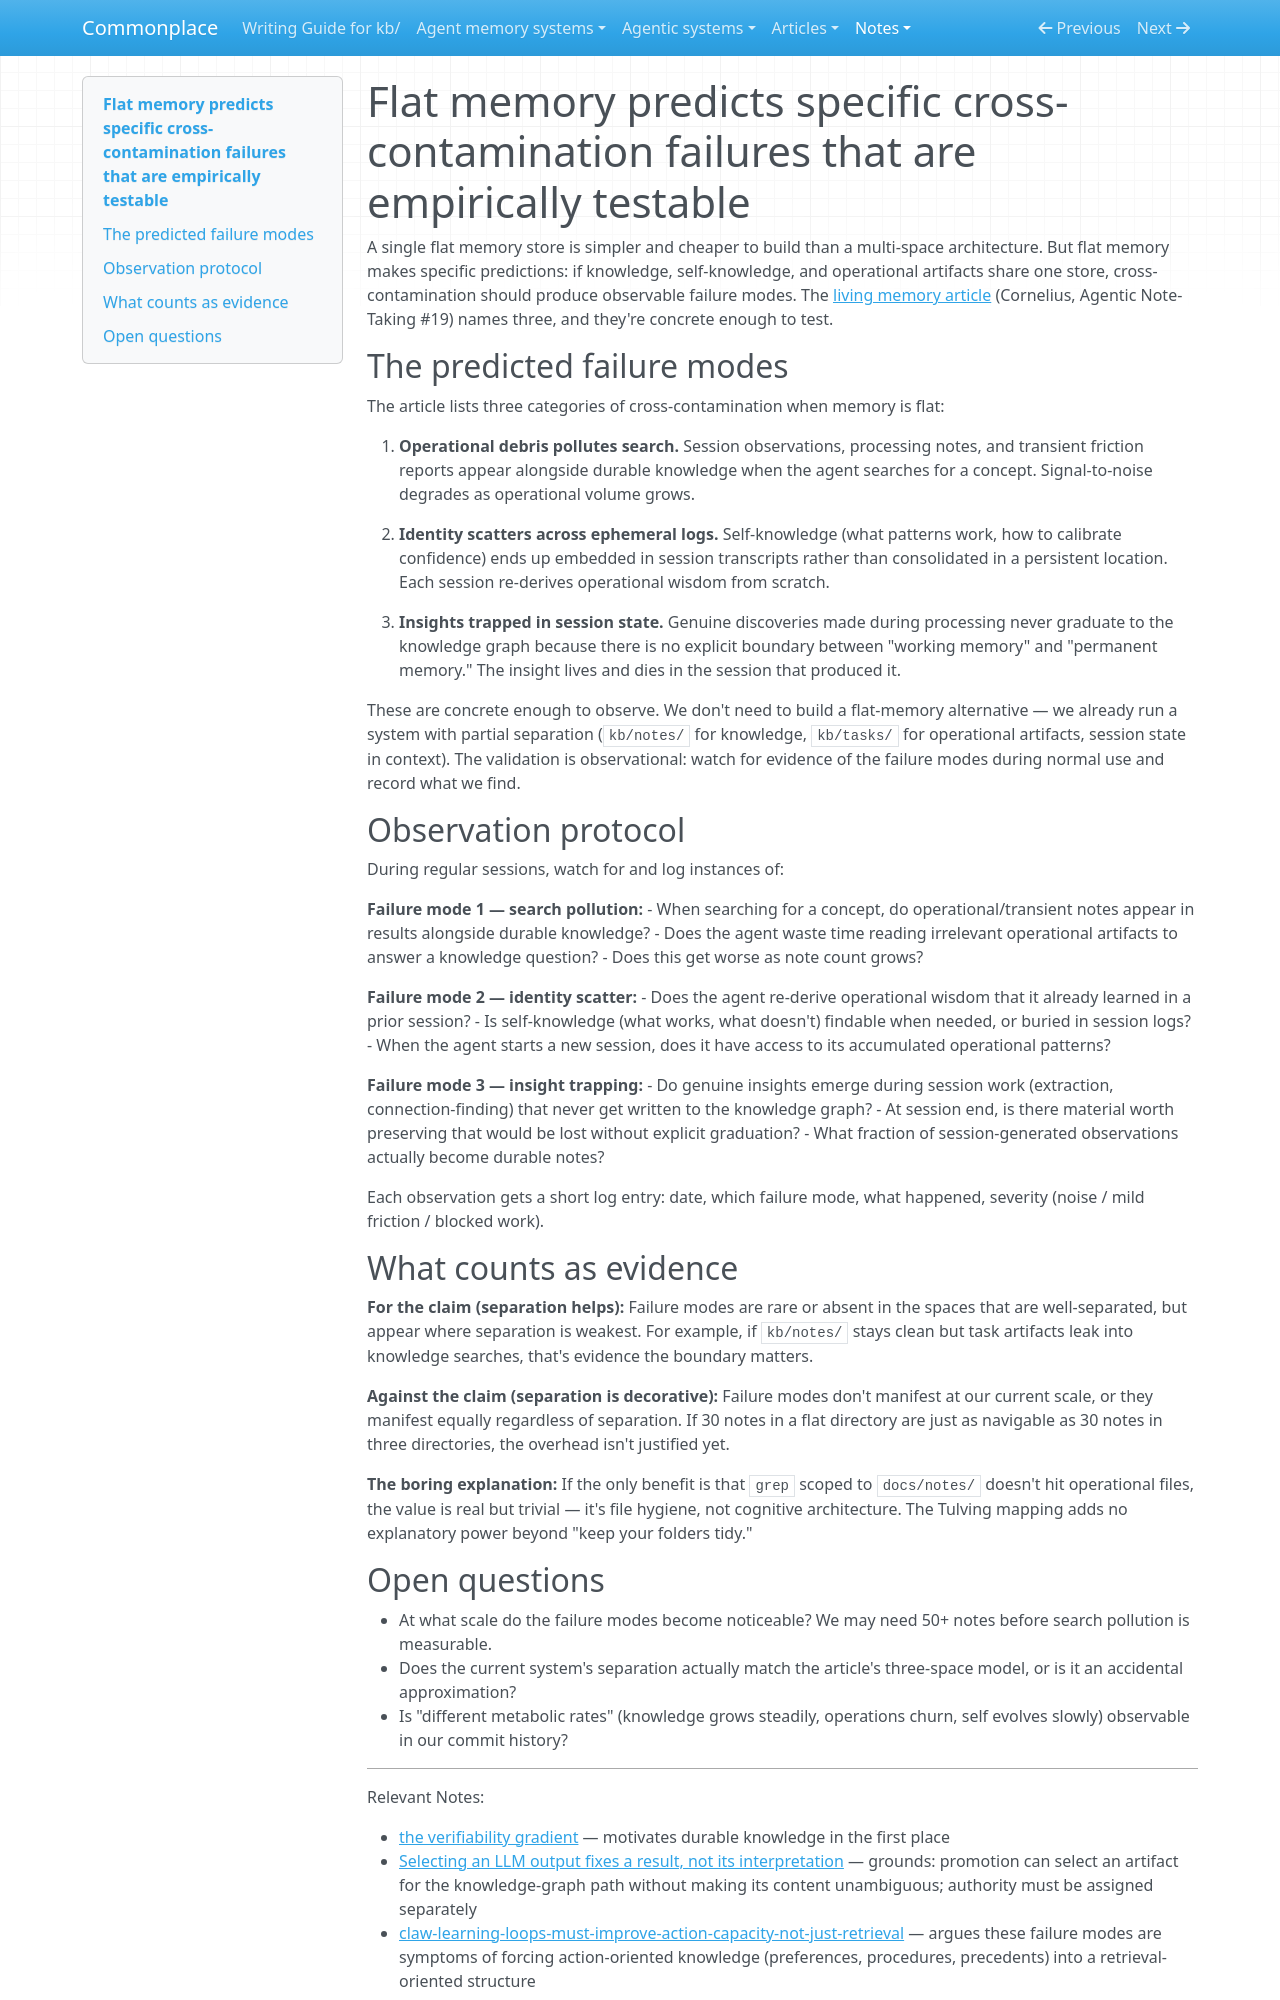

repository: zby/commonplace · page: notes/flat-memory-predicts-specific-cross-contamination-failures-that-are/index.html · generator: mkdocs

---
description: Flat memory predicts three cross-contamination failures — search pollution, identity scatter, insight trapping — testable via an observation protocol against real agent systems
type: types/note.md
tags: [learning-theory, agent-memory, context-engineering]
traits: [title-as-claim]
---

# Flat memory predicts specific cross-contamination failures that are empirically testable

A single flat memory store is simpler and cheaper to build than a multi-space architecture. But flat memory makes specific predictions: if knowledge, self-knowledge, and operational artifacts share one store, cross-contamination should produce observable failure modes. The [living memory article](https://x.com/molt_cornelius/status/2025408304957018363) (Cornelius, Agentic Note-Taking #19) names three, and they're concrete enough to test.

## The predicted failure modes

The article lists three categories of cross-contamination when memory is flat:

1. **Operational debris pollutes search.** Session observations, processing notes, and transient friction reports appear alongside durable knowledge when the agent searches for a concept. Signal-to-noise degrades as operational volume grows.

2. **Identity scatters across ephemeral logs.** Self-knowledge (what patterns work, how to calibrate confidence) ends up embedded in session transcripts rather than consolidated in a persistent location. Each session re-derives operational wisdom from scratch.

3. **Insights trapped in session state.** Genuine discoveries made during processing never graduate to the knowledge graph because there is no explicit boundary between "working memory" and "permanent memory." The insight lives and dies in the session that produced it.

These are concrete enough to observe. We don't need to build a flat-memory alternative — we already run a system with partial separation (`kb/notes/` for knowledge, `kb/tasks/` for operational artifacts, session state in context). The validation is observational: watch for evidence of the failure modes during normal use and record what we find.

## Observation protocol

During regular sessions, watch for and log instances of:

**Failure mode 1 — search pollution:**
- When searching for a concept, do operational/transient notes appear in results alongside durable knowledge?
- Does the agent waste time reading irrelevant operational artifacts to answer a knowledge question?
- Does this get worse as note count grows?

**Failure mode 2 — identity scatter:**
- Does the agent re-derive operational wisdom that it already learned in a prior session?
- Is self-knowledge (what works, what doesn't) findable when needed, or buried in session logs?
- When the agent starts a new session, does it have access to its accumulated operational patterns?

**Failure mode 3 — insight trapping:**
- Do genuine insights emerge during session work (extraction, connection-finding) that never get written to the knowledge graph?
- At session end, is there material worth preserving that would be lost without explicit graduation?
- What fraction of session-generated observations actually become durable notes?

Each observation gets a short log entry: date, which failure mode, what happened, severity (noise / mild friction / blocked work).

## What counts as evidence

**For the claim (separation helps):** Failure modes are rare or absent in the spaces that are well-separated, but appear where separation is weakest. For example, if `kb/notes/` stays clean but task artifacts leak into knowledge searches, that's evidence the boundary matters.

**Against the claim (separation is decorative):** Failure modes don't manifest at our current scale, or they manifest equally regardless of separation. If 30 notes in a flat directory are just as navigable as 30 notes in three directories, the overhead isn't justified yet.

**The boring explanation:** If the only benefit is that `grep` scoped to `docs/notes/` doesn't hit operational files, the value is real but trivial — it's file hygiene, not cognitive architecture. The Tulving mapping adds no explanatory power beyond "keep your folders tidy."
